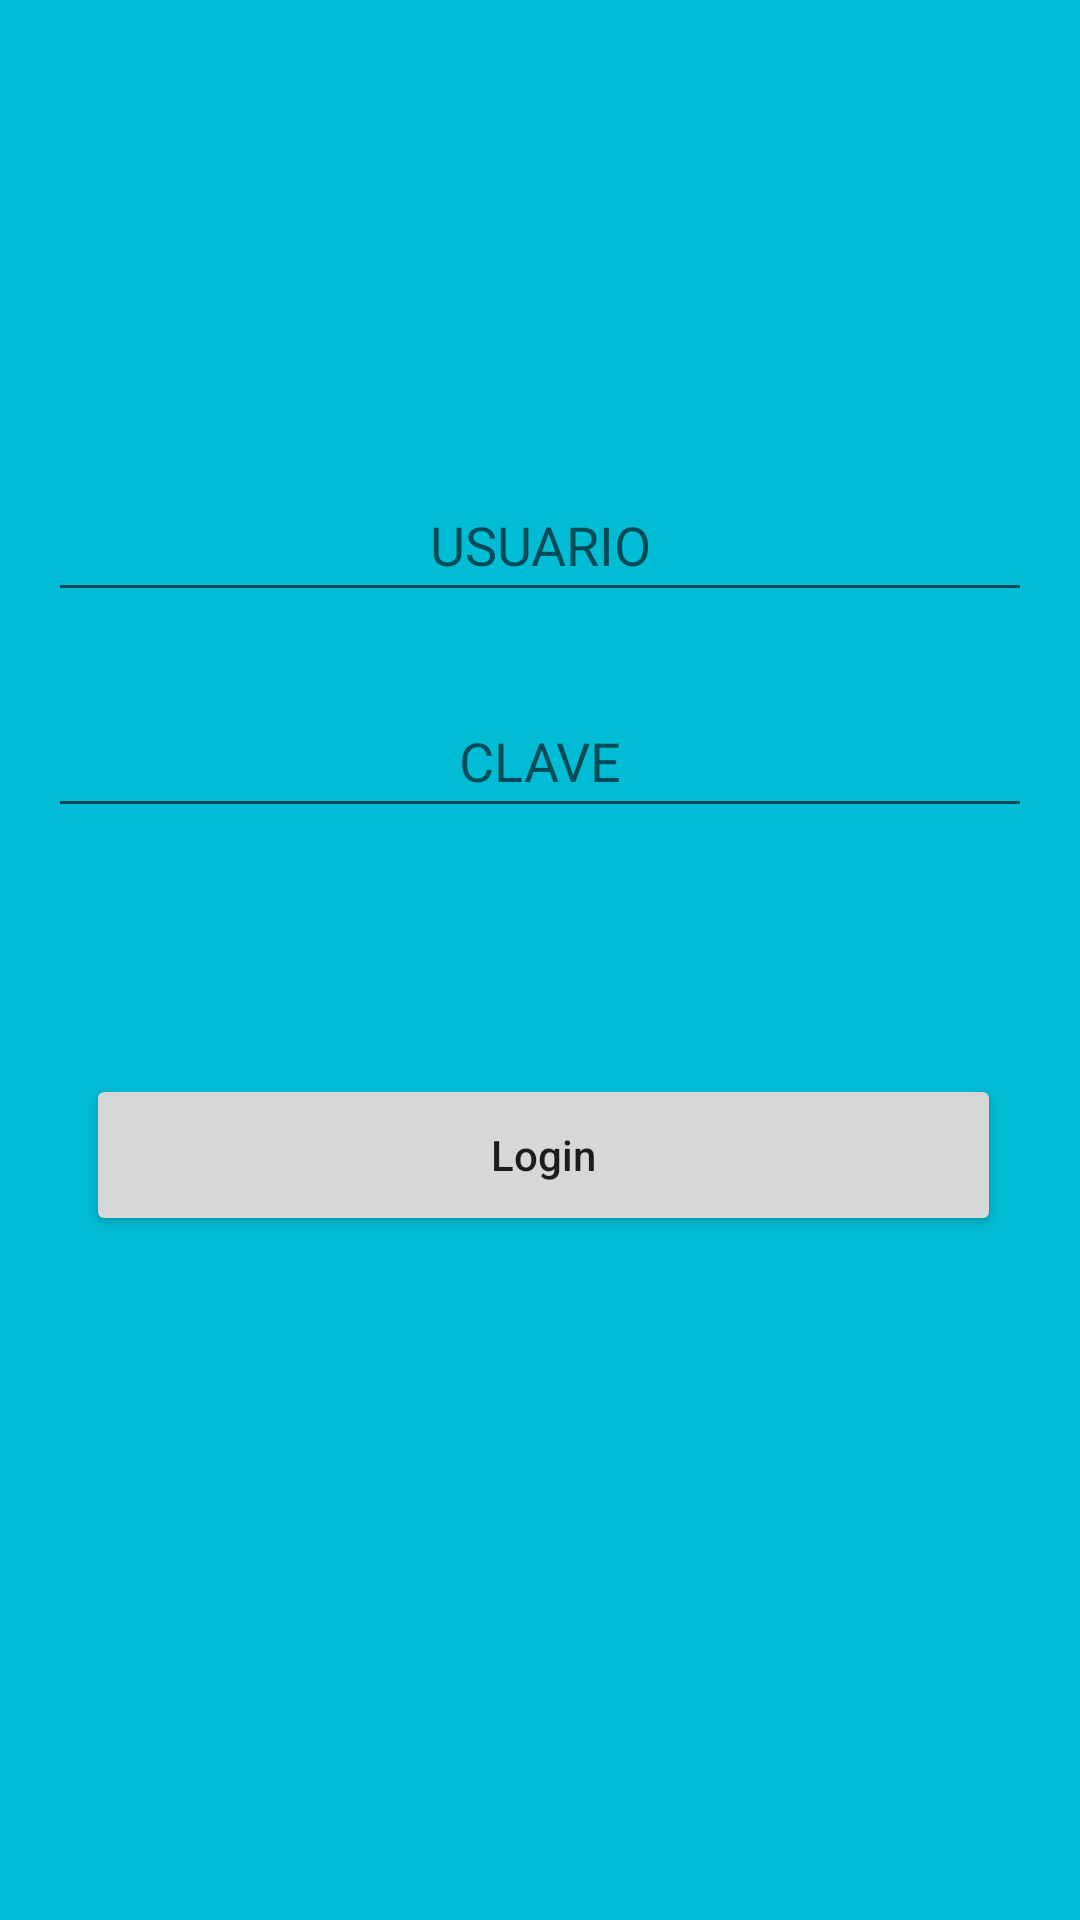

Android layout source for this screen:
<!-- AndroidManifest.xml: application theme Theme.MySqliteExample -->
<!-- res/layout/activity_login_admin.xml -->
<?xml version="1.0" encoding="utf-8"?>
<androidx.constraintlayout.widget.ConstraintLayout
        xmlns:android="http://schemas.android.com/apk/res/android"
        xmlns:app="http://schemas.android.com/apk/res-auto"
        xmlns:tools="http://schemas.android.com/tools"
        android:layout_width="match_parent"
        android:layout_height="match_parent"
        tools:context=".LoginAdmin" android:background="#00BCD4">

    <ImageView
            android:id="@+id/imageView"
            android:layout_width="wrap_content"
            android:layout_height="wrap_content"
            app:layout_constraintBottom_toBottomOf="parent"
            app:layout_constraintEnd_toEndOf="parent"
            app:layout_constraintHorizontal_bias="0.498"
            app:layout_constraintStart_toStartOf="parent"
            app:layout_constraintTop_toTopOf="parent"
            app:layout_constraintVertical_bias="0.206"
            app:srcCompat="@mipmap/imagen"/>

    <EditText
            android:id="@+id/et_user_nameAdmin"
            android:layout_width="match_parent"
            android:layout_height="wrap_content"
            android:layout_marginTop="24dp"
            android:layout_marginStart="16dp"
            android:layout_marginEnd="16dp"
            android:hint="USUARIO"
            android:minHeight="48dp"
            android:textAlignment="center"
            app:layout_constraintEnd_toEndOf="parent"
            app:layout_constraintHorizontal_bias="0.0"
            app:layout_constraintStart_toStartOf="parent"
            app:layout_constraintTop_toBottomOf="@+id/imageView"/>

    <EditText
            android:id="@+id/passwordAdmin"
            android:layout_width="match_parent"
            android:layout_height="wrap_content"
            android:layout_marginTop="24dp"
            android:layout_marginStart="16dp"
            android:layout_marginEnd="16dp"
            android:hint="CLAVE"
            android:inputType="textPassword"
            android:minHeight="48dp"
            android:textAlignment="center"
            app:layout_constraintEnd_toEndOf="parent"
            app:layout_constraintHorizontal_bias="0.0"
            app:layout_constraintStart_toStartOf="parent"
            app:layout_constraintTop_toBottomOf="@+id/et_user_nameAdmin"/>

    <Button
            android:id="@+id/btnLogearAdmin"
            android:layout_width="305dp"
            android:layout_height="54dp"
            android:text="Login"
            android:textAllCaps="false"
            android:layout_marginTop="10dp"
            app:layout_constraintStart_toStartOf="parent"
            android:layout_marginStart="54dp" android:layout_marginEnd="52dp"
            app:layout_constraintEnd_toEndOf="parent" app:layout_constraintBottom_toBottomOf="parent"
            android:layout_marginBottom="228dp"/>

</androidx.constraintlayout.widget.ConstraintLayout>
<!-- resources referenced by this layout -->
<resources>
  <style name="Theme.MySqliteExample" parent="Theme.MaterialComponents.DayNight.DarkActionBar">
          
          <item name="colorPrimary">@android:color/holo_blue_dark</item>
          <item name="colorPrimaryVariant">@android:color/holo_blue_light</item>
          <item name="colorOnPrimary">@color/white</item>
          
          <item name="colorSecondary">#1E88E5</item>
          <item name="colorSecondaryVariant">#1E88E5</item>
          <item name="colorOnSecondary">@color/black</item>
          
          <item name="android:statusBarColor" tools:targetApi="l">?attr/colorPrimaryVariant</item>
          
      </style>
  <!-- not gathered from this repository: default colours our renderer supplied (Android Studio template values) -->
  <color name="black">#FF000000</color>
  <color name="white">#FFFFFFFF</color>
</resources>
